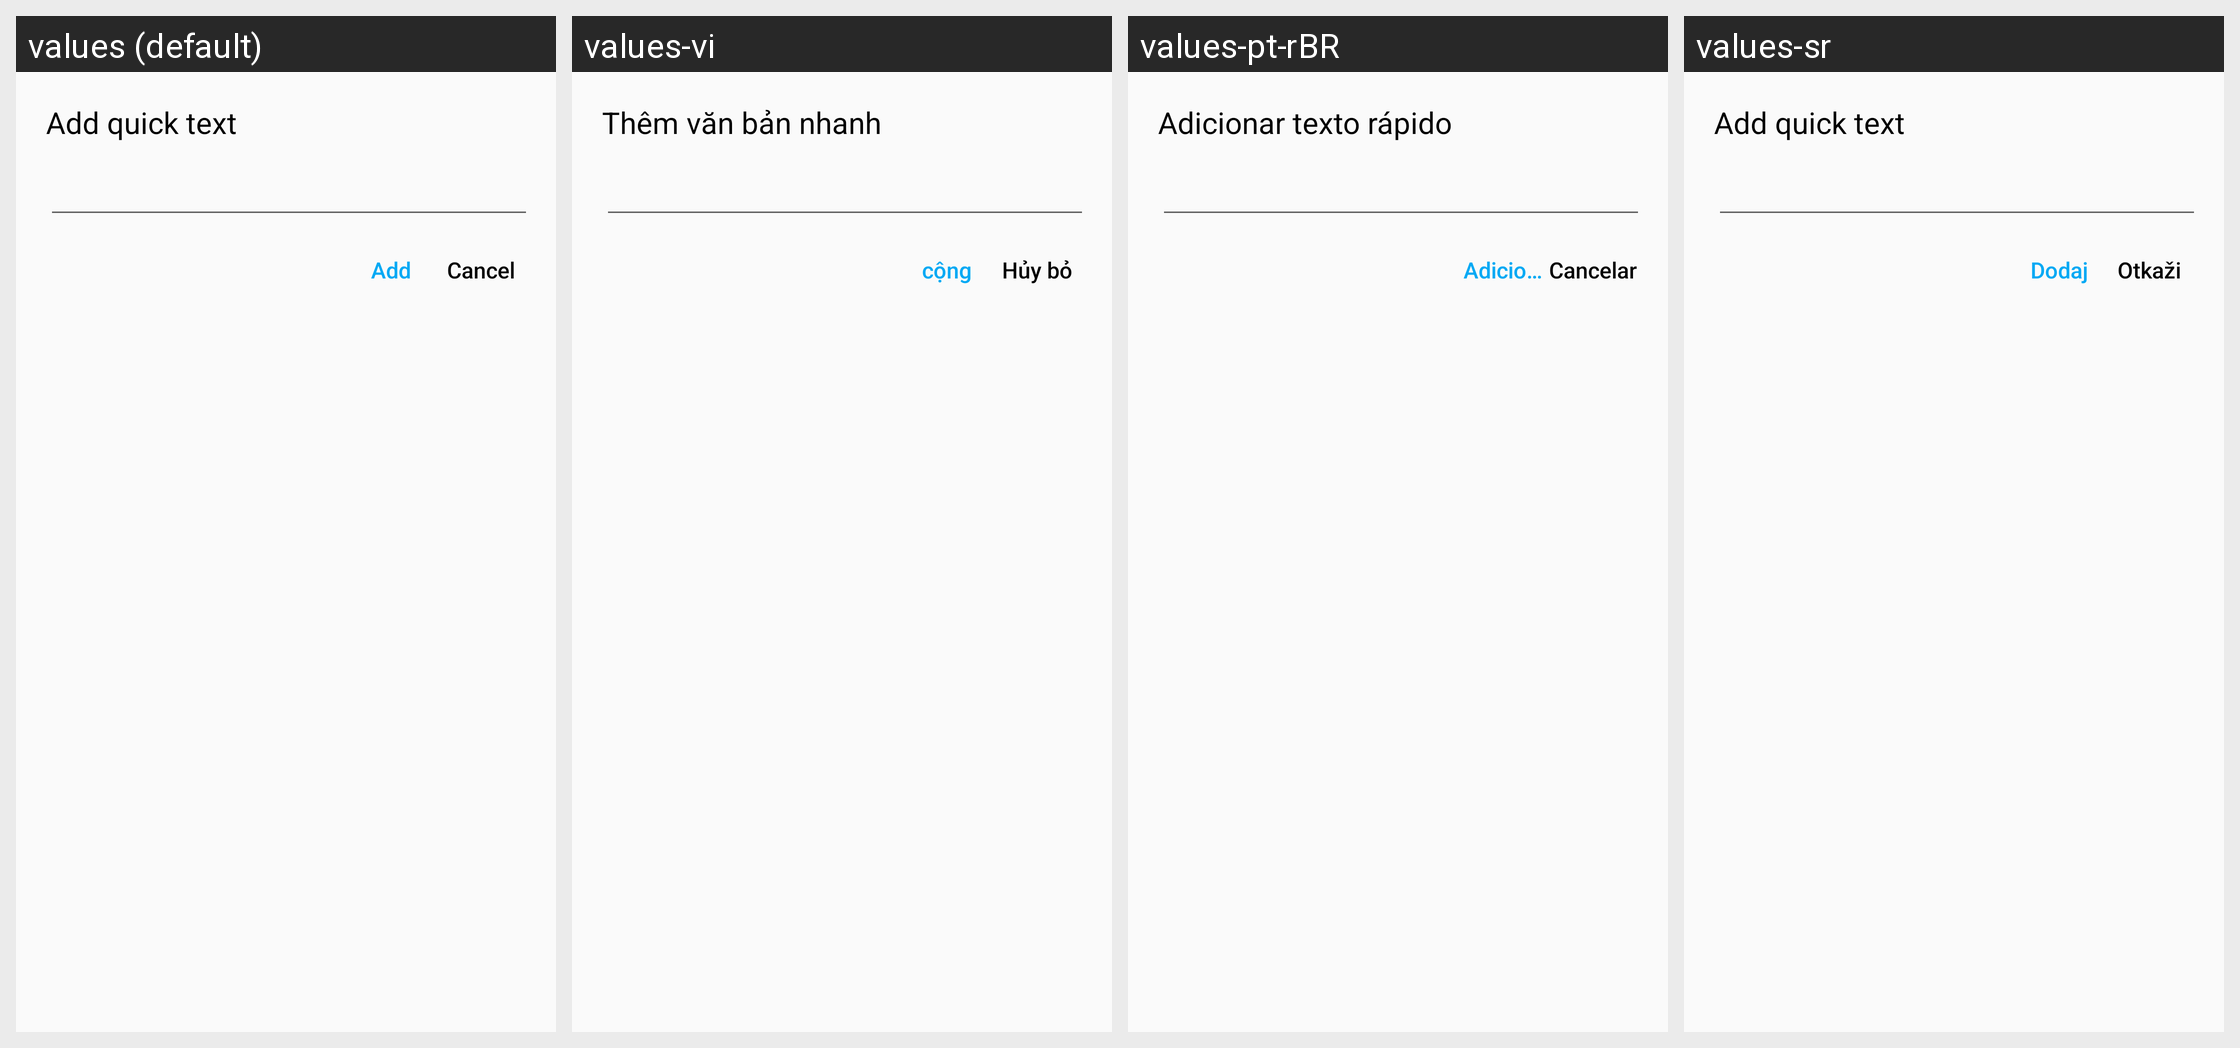

The Android screen above is rendered under several locales of the same app. Produce the string resources it draws, with the default and per-locale values.
Android screen res/layout/dialog_add_fast_text.xml rendered under 4 locales, left to right: values (default), values-vi, values-pt-rBR, values-sr. Device: Nexus 5 (rendered at 1080×1920; each locale shown at half size, 540×960, under a caption strip naming it); theme Theme.HelloMinecraftLauncherPocketEdition.
Other locales in the repository, not shown: values-en, values-zh, values-zh-rTW.
Strings drawn on this screen, with the default value and each locale's value (text and hints the layout hard-codes, and strings that could not be matched under every locale, appear in the picture but are not listed):

dialog_add_fast_text_title
  values: Add quick text 
  values-vi: Thêm văn bản nhanh
  values-pt-rBR: Adicionar texto rápido 
  values-sr: Add quick text 

dialog_add_fast_text_positive
  values: Add
  values-vi: cộng
  values-pt-rBR: Adicionar
  values-sr: Dodaj

dialog_add_fast_text_negative
  values: Cancel
  values-vi: Hủy bỏ
  values-pt-rBR: Cancelar
  values-sr: Otkaži
